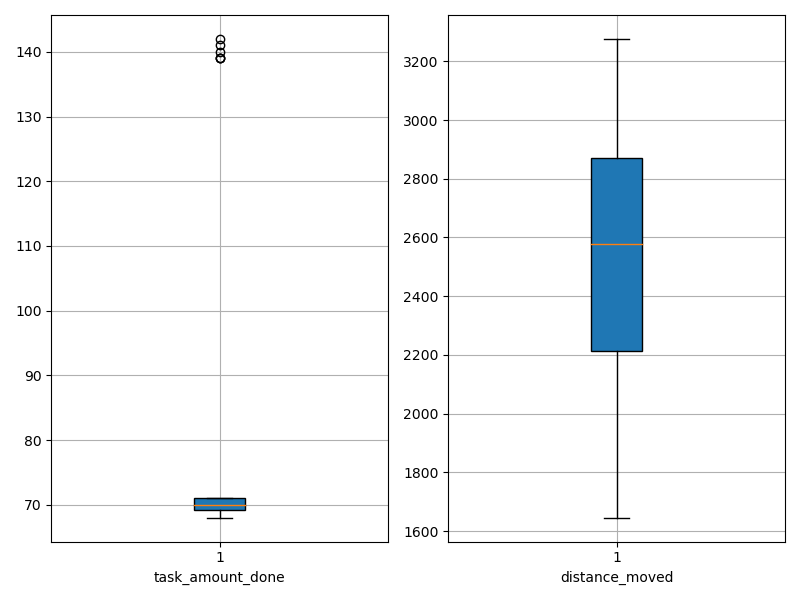

The table this chart was drawn from, first rows:
agent_id, task_amount_done, distance_moved
0, 71.0, 2061
1, 71.0, 1646
2, 71.0, 2790
3, 140.0, 2509
4, 70.0, 2314
5, 69.0, 2752
6, 69.0, 2760
7, 70.0, 2822
8, 69.0, 1723
9, 70.0, 1812
10, 141.0, 2739
11, 69.0, 1811
12, 139.0, 2546
13, 69.0, 1805
14, 71.0, 3235
15, 142.0, 2731
16, 71.0, 2874
17, 68.0, 2537
18, 70.0, 2586
19, 70.0, 2142
20, 69.0, 2948
21, 139.0, 2449
22, 71.0, 1691
23, 69.0, 2571
24, 71.0, 2948
25, 69.0, 2434
26, 70.0, 3231
27, 70.0, 2338
28, 71.0, 2191
29, 70.0, 3208
30, 139.0, 2426
31, 70.0, 1753
32, 69.0, 2496
33, 71.0, 2860
34, 70.0, 2797
35, 70.0, 2240
36, 70.0, 3105
37, 71.0, 2972
38, 71.0, 3089
39, 71.0, 2864
40, 71.0, 3189
41, 70.0, 2659
42, 69.0, 2943
43, 69.0, 3276
44, 70.0, 2412
45, 70.0, 2074
46, 71.0, 2898
47, 69.0, 1941
48, 70.0, 2851
49, 70.0, 2206
